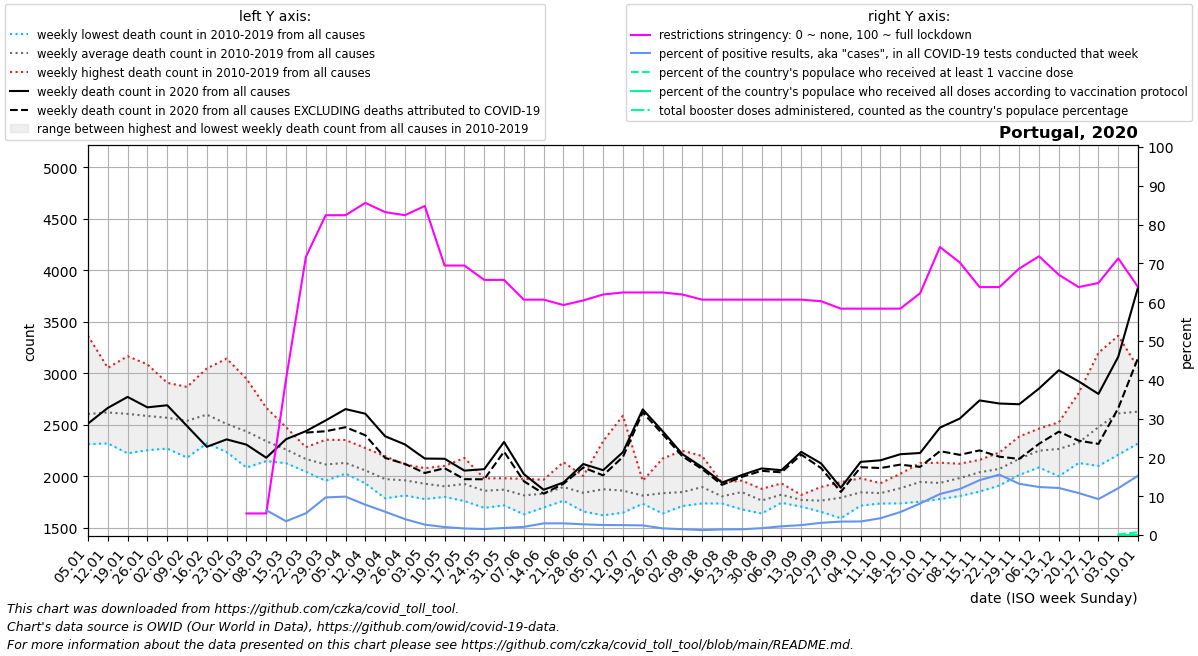

Source data for this figure (header and first rows):
date, location, time_unit, time, deaths_2010_all_ages, deaths_2011_all_ages, deaths_2012_all_ages, deaths_2013_all_ages, deaths_2014_all_ages, deaths_2015_all_ages, deaths_2016_all_ages, deaths_2017_all_ages, deaths_2018_all_ages, deaths_2019_all_ages, deaths_2020_all_ages, deaths_2021_all_ages, deaths_2022_all_ages, new_deaths, new_cases_smoothed, new_tests_smoothed, positive_test_percent, stringency_index, people_vaccinated, people_fully_vaccinated
2020-01-05, Portugal, weekly, 1, 2345, 2390, 2477, 2314, 2566, 2813, 2321, 3366, 2851, 2621, 2513, 3836, 2467, , , , , , , 
2020-01-12, Portugal, weekly, 2, 2569, 2331, 2541, 2321, 2408, 3054, 2332, 2967, 2803, 2884, 2665, 4618, 2555, , , , , , , 
2020-01-19, Portugal, weekly, 3, 2225, 2315, 2489, 2414, 2340, 3167, 2456, 2880, 2805, 2985, 2772, 5044, 2793, , , , , , , 
2020-01-26, Portugal, weekly, 4, 2255, 2429, 2338, 2375, 2344, 3088, 2332, 2995, 2693, 3021, 2671, 4818, 2789, , , , , , , 
2020-02-02, Portugal, weekly, 5, 2277, 2597, 2642, 2333, 2414, 2909, 2271, 2736, 2619, 2899, 2691, 3973, 2875, , , , , , , 
2020-02-09, Portugal, weekly, 6, 2183, 2442, 2824, 2377, 2343, 2869, 2351, 2453, 2783, 2779, 2490, 3394, 2702, , , , , , , 
2020-02-16, Portugal, weekly, 7, 2534, 2321, 3049, 2430, 2450, 2977, 2345, 2369, 2815, 2711, 2288, 2862, 2703, , , , , , , 
2020-02-23, Portugal, weekly, 8, 2503, 2287, 3144, 2325, 2296, 2684, 2296, 2237, 2777, 2546, 2360, 2535, 2473, , , , , , , 
2020-03-01, Portugal, weekly, 9, 2275, 2087, 2948, 2379, 2373, 2699, 2391, 2129, 2656, 2441, 2309, 2354, 2396, , , , , 5.56, , 
2020-03-08, Portugal, weekly, 10, 2202, 2202, 2667, 2483, 2182, 2447, 2380, 2149, 2387, 2329, 2182, 2138, 2445, , 7.143, 67.0, 6.397, 5.56, , 
2020-03-15, Portugal, weekly, 11, 2285, 2129, 2478, 2185, 2155, 2314, 2288, 2151, 2371, 2258, 2362, 2115, 2416, , 90.71, 2775, 3.555, 40.21, , 
2020-03-22, Portugal, weekly, 12, 2061, 2103, 2250, 2170, 2046, 2284, 2271, 2074, 2234, 2199, 2440, 2057, 2438, 14.0, 742.4, 12452, 5.606, 71.7, , 
2020-03-29, Portugal, weekly, 13, 2033, 1959, 2219, 2141, 2010, 2083, 2214, 2015, 2356, 2135, 2544, 2133, 2463, 105.0, 2921, 29740, 9.692, 82.41, , 
2020-04-05, Portugal, weekly, 14, 2135, 2044, 2032, 2028, 2156, 2179, 2225, 2071, 2354, 2097, 2654, 1996, 2408, 176.0, 5209, 52805, 9.893, 82.41, , 
2020-04-12, Portugal, weekly, 15, 2029, 1961, 1992, 2015, 2052, 1933, 2166, 2033, 2276, 2132, 2609, 1966, 2427, 209.0, 5213, 66838, 7.815, 85.58, , 
2020-04-19, Portugal, weekly, 16, 1965, 1788, 1965, 1942, 2043, 1937, 1989, 1825, 2197, 2096, 2390, 1916, 2293, 210.0, 4416, 74839, 6.001, 83.2, , 
2020-04-26, Portugal, weekly, 17, 1961, 1889, 1931, 1984, 1917, 1816, 2025, 1902, 2117, 2084, 2311, 1893, 2255, 189.0, 3772, 92099, 4.101, 82.41, , 
2020-05-03, Portugal, weekly, 18, 1781, 1831, 1933, 1897, 1977, 1819, 1954, 2011, 2012, 2081, 2174, 2046, , 140.0, 2503, 93325, 2.674, 84.79, , 
2020-05-10, Portugal, weekly, 19, 1802, 1844, 2103, 1877, 1826, 1941, 1849, 1846, 1970, 1988, 2172, 1912, , 92.0, 1923, 93232, 2.057, 69.44, , 
2020-05-17, Portugal, weekly, 20, 2180, 1851, 1857, 1839, 1762, 1911, 2045, 1833, 2066, 1931, 2057, 1838, , 83.0, 1728, 103763, 1.686, 69.44, , 
2020-05-24, Portugal, weekly, 21, 1812, 1803, 1842, 1878, 1696, 1791, 1971, 1922, 1982, 1919, 2071, 1996, , 98.0, 1576, 102529, 1.549, 65.74, , 
2020-05-31, Portugal, weekly, 22, 1831, 1720, 1806, 1932, 1855, 1950, 1983, 1815, 1883, 1948, 2335, 1884, , 94.0, 1689, 93001, 1.815, 65.74, , 
2020-06-07, Portugal, weekly, 23, 1654, 1633, 1703, 1967, 1817, 1847, 1906, 1826, 1977, 1841, 2023, 1947, , 69.0, 2018, 96169, 2.1, 60.65, , 
2020-06-14, Portugal, weekly, 24, 1766, 1777, 1699, 1870, 1849, 1799, 1799, 1969, 1928, 1873, 1871, 1987, , 38.0, 2225, 75779, 3.001, 60.65, , 
2020-06-21, Portugal, weekly, 25, 1804, 1808, 1765, 1801, 1880, 1845, 1916, 2139, 2104, 1916, 1942, 1854, , 13.0, 2220, 74504, 3.009, 59.26, , 
2020-06-28, Portugal, weekly, 26, 1862, 1790, 1836, 2005, 1661, 1727, 1893, 1784, 1936, 1919, 2121, 1954, , 34.0, 2397, 86808, 2.761, 60.45, , 
2020-07-05, Portugal, weekly, 27, 2215, 1623, 1735, 2343, 1793, 1697, 1913, 1796, 1765, 1882, 2061, 1953, , 50.0, 2366, 91805, 2.581, 61.97, , 
2020-07-12, Portugal, weekly, 28, 1747, 1655, 1649, 2590, 1772, 1805, 1934, 1806, 1771, 1898, 2236, 2058, , 46.0, 2455, 96122, 2.553, 62.5, , 
2020-07-19, Portugal, weekly, 29, 1736, 1747, 1882, 1857, 1752, 1790, 1958, 1790, 1816, 1821, 2651, 1960, , 29.0, 2439, 98152, 2.486, 62.5, , 
2020-07-26, Portugal, weekly, 30, 2174, 1803, 1745, 1641, 1747, 1751, 2054, 1799, 1824, 1841, 2440, 1979, , 28.0, 1692, 98029, 1.725, 62.5, , 
2020-08-02, Portugal, weekly, 31, 1989, 1803, 1713, 1719, 1754, 1792, 1864, 1759, 2250, 1843, 2217, 2066, , 21.0, 1432, 95700, 1.497, 61.97, , 
2020-08-09, Portugal, weekly, 32, 2011, 1854, 1817, 1778, 1834, 1811, 2091, 1739, 2199, 1838, 2090, 2089, , 18.0, 1240, 97512, 1.272, 60.65, , 
2020-08-16, Portugal, weekly, 33, 1783, 1846, 1740, 1850, 1746, 1738, 1879, 1781, 1939, 1769, 1941, 2129, , 22.0, 1385, 96088, 1.441, 60.65, , 
2020-08-23, Portugal, weekly, 34, 1769, 1681, 1769, 1866, 1845, 1787, 1914, 1960, 1960, 1938, 2014, 2095, , 18.0, 1461, 98538, 1.483, 60.65, , 
2020-08-30, Portugal, weekly, 35, 1840, 1689, 1641, 1776, 1770, 1722, 1873, 1711, 1766, 1880, 2078, 2083, , 23.0, 1748, 98794, 1.767, 60.65, , 
2020-09-06, Portugal, weekly, 36, 1747, 1821, 1832, 1745, 1872, 1803, 1864, 1783, 1837, 1933, 2061, 1994, , 21.0, 2390, 106342, 2.247, 60.65, , 
2020-09-13, Portugal, weekly, 37, 1817, 1757, 1725, 1754, 1740, 1821, 1707, 1801, 1796, 1808, 2239, 1923, , 27.0, 3083, 119997, 2.558, 60.65, , 
2020-09-20, Portugal, weekly, 38, 1685, 1657, 1745, 1762, 1714, 1699, 1835, 1793, 1867, 1899, 2127, 2034, , 45.0, 4320, 137540, 3.14, 60.25, , 
2020-09-27, Portugal, weekly, 39, 1750, 1774, 1595, 1708, 1811, 1856, 1852, 1945, 1828, 1822, 1891, 2016, , 41.0, 4809, 138903, 3.462, 58.33, , 
2020-10-04, Portugal, weekly, 40, 1746, 1849, 1718, 1751, 1854, 1914, 1856, 1983, 1890, 1901, 2142, 2130, , 52.0, 5183, 148124, 3.498, 58.33, , 
2020-10-11, Portugal, weekly, 41, 1846, 1819, 1738, 1832, 1806, 1792, 1879, 1877, 1935, 1860, 2157, 2140, , 75.0, 6398, 147475, 4.327, 58.33, , 
2020-10-18, Portugal, weekly, 42, 1883, 1739, 1856, 1770, 1918, 1809, 2026, 2004, 1943, 1909, 2216, 2051, , 101.0, 10748, 180627, 5.92, 58.33, , 
2020-10-25, Portugal, weekly, 43, 1962, 1756, 1992, 1840, 2006, 1882, 1971, 1932, 1996, 2131, 2228, 2187, , 135.0, 16179, 198847, 8.124, 62.3, , 
2020-11-01, Portugal, weekly, 44, 2014, 1964, 1784, 1781, 1914, 1883, 1939, 1918, 2043, 2134, 2474, 2135, , 228.0, 22975, 216844, 10.57, 74.21, , 
2020-11-08, Portugal, weekly, 45, 1985, 2081, 1930, 1810, 1901, 1970, 2040, 1910, 2124, 2097, 2562, 2425, , 352.0, 29268, 246472, 11.85, 70.24, , 
2020-11-15, Portugal, weekly, 46, 2017, 2069, 2059, 1905, 1977, 1854, 2127, 2161, 2093, 2148, 2738, 2470, , 485.0, 37104, 262597, 14.13, 63.89, , 
2020-11-22, Portugal, weekly, 47, 2027, 2053, 1959, 2068, 2046, 1912, 2197, 2168, 2071, 2233, 2708, 2568, , 516.0, 43854, 281955, 15.55, 63.89, , 
2020-11-29, Portugal, weekly, 48, 2354, 2059, 2015, 2212, 2074, 2040, 2388, 2193, 2132, 2241, 2701, 2741, , 530.0, 36889, 279167, 13.21, 68.65, , 
2020-12-06, Portugal, weekly, 49, 2363, 2179, 2225, 2359, 2186, 2088, 2363, 2465, 2150, 2128, 2853, 2628, , 536.0, 29198, 235825, 12.37, 71.83, , 
2020-12-13, Portugal, weekly, 50, 2090, 2208, 2234, 2370, 2366, 2002, 2526, 2455, 2129, 2290, 3031, 2504, , 596.0, 27201, 224314, 12.13, 67.06, , 
2020-12-20, Portugal, weekly, 51, 2237, 2278, 2146, 2345, 2288, 2131, 2809, 2510, 2249, 2284, 2923, 2596, , 575.0, 26175, 242429, 10.82, 63.89, , 
2020-12-27, Portugal, weekly, 52, 2540, 2392, 2141, 2438, 2554, 2102, 3200, 2747, 2367, 2313, 2801, 2539, , 485.0, 23976, 259285, 9.264, 64.95, , 
2021-01-03, Portugal, weekly, 53, 2390, 2477, 2314, 2566, 2813, 2212, 3366, 2851, 2621, 2513, 3162, 2467, , 499.0, 26147, 216829, 12.06, 71.3, 16635, 27.14
2021-01-10, Portugal, weekly, 1, 2331, 2541, 2321, 2408, 3054, 2321, 2967, 2803, 2884, 2665, 3836, 2555, , 685.0, 44254, 288286, 15.3, 63.89, 72179, 214.4
